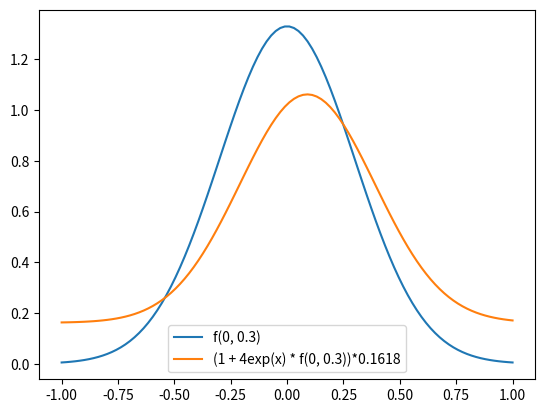

This figure's Python source:

import numpy as np
from scipy.stats import norm
from scipy import integrate as teg
import matplotlib.pyplot as plt

fig, ax = plt.subplots(1, 1)
x = np.linspace(-1, 1, 100)

rv = norm(0, 0.3)
i = rv.pdf(x) + rv.pdf(-x)
ii = 1 + 4 * np.exp(x) * rv.pdf(x)

n = teg.simpson(rv.pdf(x), x)
n1 = teg.simpson(i, x)
n2 = teg.simpson(ii, x)

#Here, f(mu, sigma) represents the (normalized) Gaussian distribution with mean 'mu' and standard deviation 'sigma'.
ax.plot(x, i / n1, label ='f(0, 0.3)')

ax.plot(x, (ii/n2), label = '(1 + 4exp(x) * f(0, 0.3))*0.1618')


plt.legend()
plt.show()





